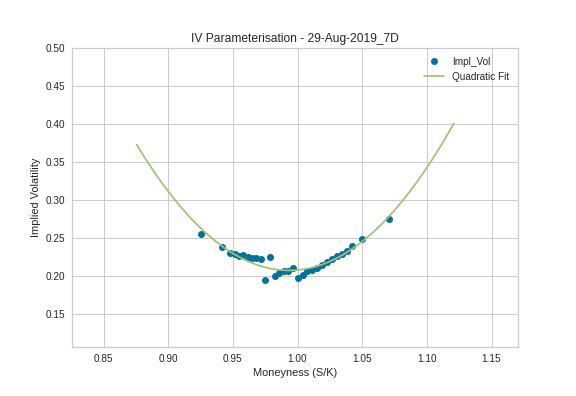

Source data for this figure (header and first rows):
, index, Moneyness, T, Spot, Strike, Impl_Vol, Date, Tenor
13, 10, 0.9256, 0.01918, 27305, 29500, 0.256, 29-Aug-2019, 7D
14, 11, 0.9416, 0.01918, 27305, 29000, 0.2388, 29-Aug-2019, 7D
15, 12, 0.9481, 0.01918, 27305, 28800, 0.2307, 29-Aug-2019, 7D
16, 13, 0.9514, 0.01918, 27305, 28700, 0.2289, 29-Aug-2019, 7D
17, 14, 0.9547, 0.01918, 27305, 28600, 0.2267, 29-Aug-2019, 7D
18, 15, 0.9581, 0.01918, 27305, 28500, 0.2285, 29-Aug-2019, 7D
19, 16, 0.9615, 0.01918, 27305, 28400, 0.2252, 29-Aug-2019, 7D
20, 17, 0.9648, 0.01918, 27305, 28300, 0.2238, 29-Aug-2019, 7D
21, 18, 0.9683, 0.01918, 27305, 28200, 0.2244, 29-Aug-2019, 7D
22, 2, 0.9717, 0.01918, 27305, 28100, 0.2232, 29-Aug-2019, 7D
23, 3, 0.9752, 0.01918, 27305, 28000, 0.1958, 29-Aug-2019, 7D
24, 4, 0.9787, 0.01918, 27305, 27900, 0.225, 29-Aug-2019, 7D
25, 4, 0.9822, 0.01918, 27305, 27800, 0.2008, 29-Aug-2019, 7D
26, 5, 0.9857, 0.01918, 27305, 27700, 0.204, 29-Aug-2019, 7D
27, 6, 0.9893, 0.01918, 27305, 27600, 0.2065, 29-Aug-2019, 7D
28, 7, 0.9929, 0.01918, 27305, 27500, 0.2074, 29-Aug-2019, 7D
29, 8, 0.9965, 0.01918, 27305, 27400, 0.2107, 29-Aug-2019, 7D
30, 8, 1, 0.01918, 27305, 27300, 0.1974, 29-Aug-2019, 7D
31, 7, 1.004, 0.01918, 27305, 27200, 0.2021, 29-Aug-2019, 7D
32, 6, 1.008, 0.01918, 27305, 27100, 0.2069, 29-Aug-2019, 7D
33, 5, 1.011, 0.01918, 27305, 27000, 0.2084, 29-Aug-2019, 7D
34, 4, 1.015, 0.01918, 27305, 26900, 0.2107, 29-Aug-2019, 7D
35, 3, 1.019, 0.01918, 27305, 26800, 0.2155, 29-Aug-2019, 7D
36, 2, 1.023, 0.01918, 27305, 26700, 0.2195, 29-Aug-2019, 7D
37, 1, 1.027, 0.01918, 27305, 26600, 0.2226, 29-Aug-2019, 7D
38, 14, 1.03, 0.01918, 27305, 26500, 0.2265, 29-Aug-2019, 7D
39, 13, 1.034, 0.01918, 27305, 26400, 0.2296, 29-Aug-2019, 7D
40, 12, 1.038, 0.01918, 27305, 26300, 0.234, 29-Aug-2019, 7D
41, 11, 1.042, 0.01918, 27305, 26200, 0.2404, 29-Aug-2019, 7D
42, 10, 1.05, 0.01918, 27305, 26000, 0.2497, 29-Aug-2019, 7D
43, 9, 1.071, 0.01918, 27305, 25500, 0.2758, 29-Aug-2019, 7D
